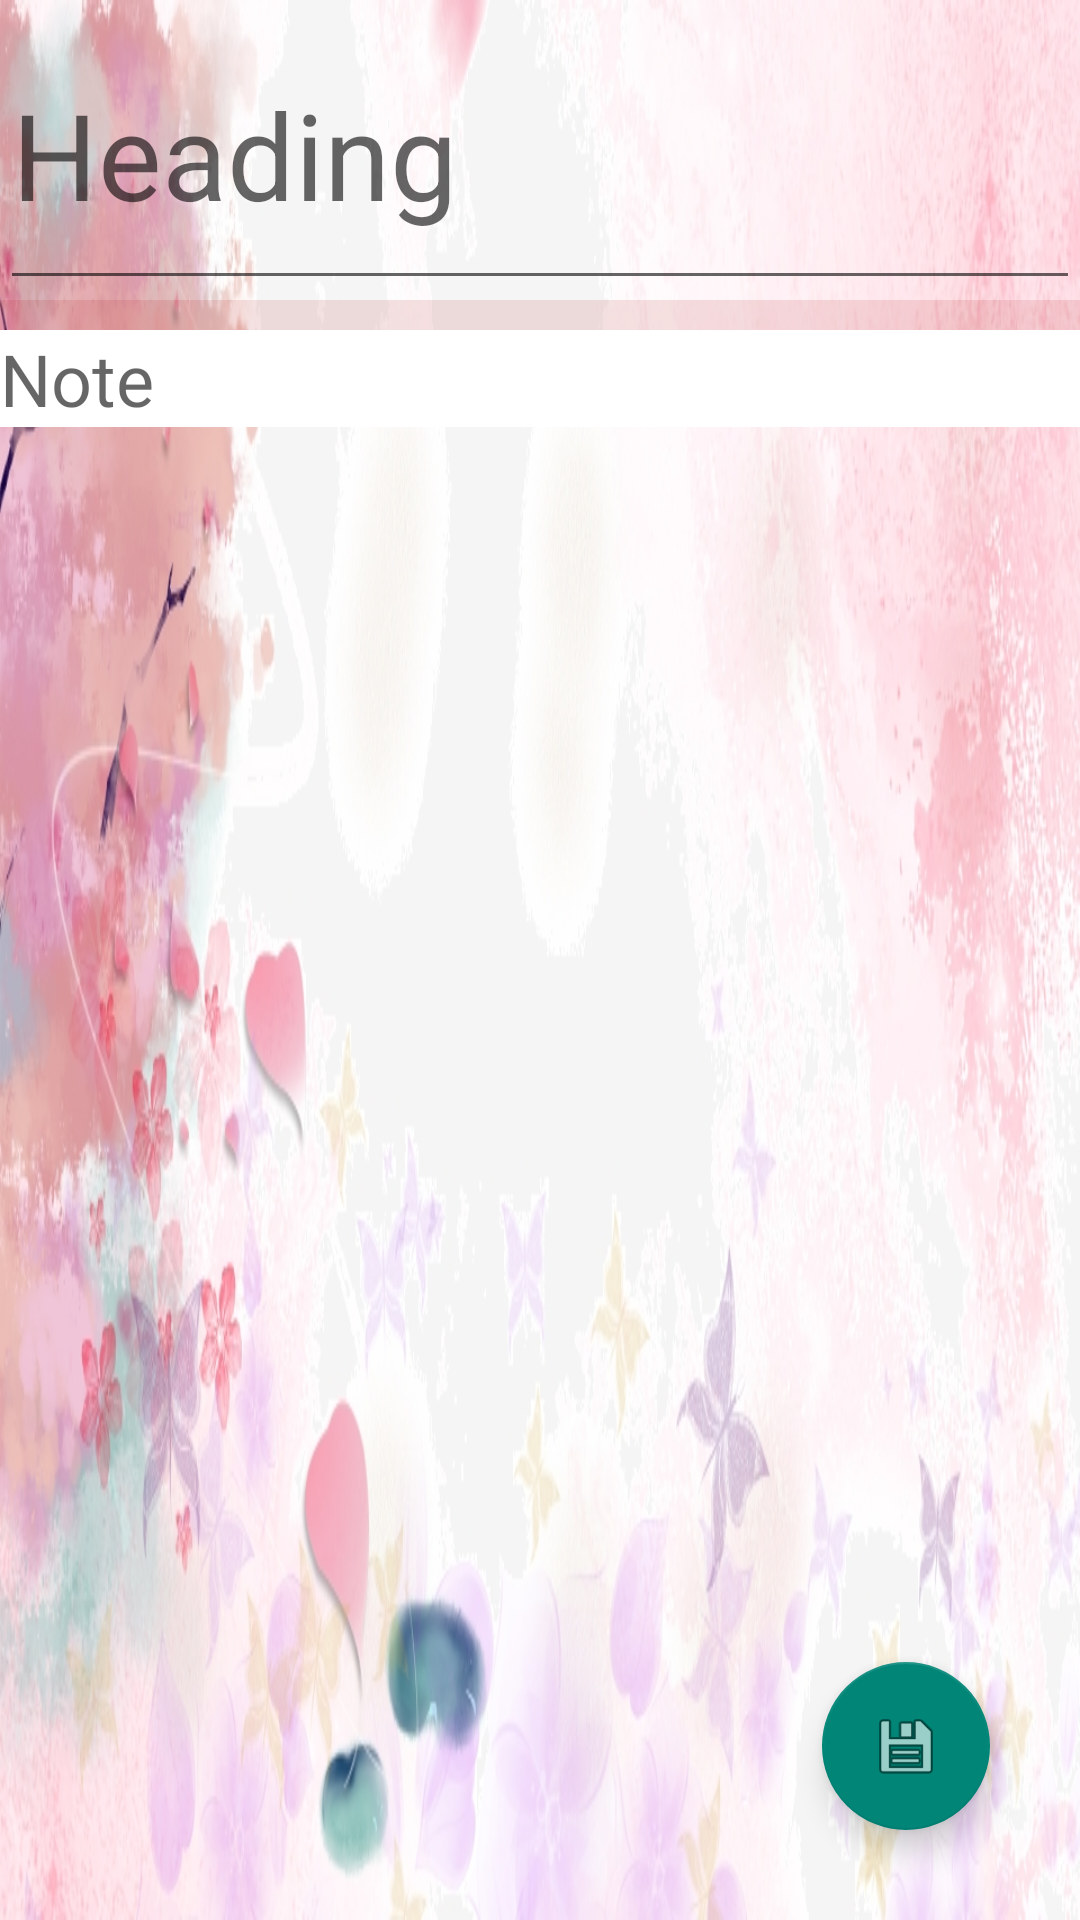

Here is an Android app screen rendered from its layout file. Give the layout XML and the strings, colors and styles it references.
<!-- AndroidManifest.xml: application theme Theme.Notes -->
<!-- res/layout/notes.xml -->
<?xml version="1.0" encoding="utf-8"?>
<RelativeLayout xmlns:android="http://schemas.android.com/apk/res/android"
    xmlns:app="http://schemas.android.com/apk/res-auto"
    xmlns:tools="http://schemas.android.com/tools"
    android:layout_width="match_parent"
    android:layout_height="match_parent"
    android:id="@+id/notebg"
    android:background="@drawable/bg">

    <LinearLayout
        android:layout_width="match_parent"
        android:layout_height="match_parent"
        android:orientation="vertical">


        <EditText
            android:id="@+id/editheading"
            android:layout_width="match_parent"
            android:layout_height="100dp"
            android:hint="Heading"
            android:textSize="40sp"
            app:layout_constraintEnd_toEndOf="parent"
            app:layout_constraintStart_toStartOf="parent"
            app:layout_constraintTop_toTopOf="parent" />
        />

        <View
            android:id="@+id/divider"
            android:layout_width="match_parent"
            android:layout_height="10dp"

            android:background="?android:attr/listDivider"
            android:backgroundTint="#AF1717"
            android:foregroundTint="#D31111"
            app:layout_constraintStart_toStartOf="parent"
            app:layout_constraintTop_toTopOf="parent" />

        <EditText
            android:id="@+id/editNote"
            android:layout_width="match_parent"
            android:layout_height="wrap_content"
            android:background="@color/white"
            android:hint="Note"
            android:inputType="textLongMessage|textPostalAddress|textMultiLine"
            android:textAlignment="viewStart"
            android:textColor="#090909"
            android:textSize="24sp"
            app:layout_constraintEnd_toEndOf="parent"

            app:layout_constraintTop_toBottomOf="@+id/editheading" />



    </LinearLayout>
    <com.google.android.material.floatingactionbutton.FloatingActionButton
        android:id="@+id/saveButton"
        android:layout_width="wrap_content"
        android:layout_height="wrap_content"
        android:clickable="true"
        android:layout_alignParentBottom="true"
        android:layout_alignParentEnd="true"
         android:layout_marginBottom="30dp"
        android:layout_marginRight="30dp"
        app:srcCompat="@android:drawable/ic_menu_save" />



</RelativeLayout>
<!-- resources referenced by this layout -->
<resources>
  <color name="white">#FFFFFFFF</color>
  <!-- drawable bg: jpg bitmap (drawable, 253281 bytes) -->
  <style name="Theme.Notes" parent="Theme.AppCompat.Light.NoActionBar">
          
  
          <item name="colorPrimary">@color/purple_500</item>
          <item name="colorPrimaryVariant">@color/purple_700</item>
          <item name="colorOnPrimary">@color/white</item>
          
          <item name="colorSecondary">@color/teal_200</item>
          <item name="colorSecondaryVariant">@color/teal_700</item>
          <item name="colorOnSecondary">@color/black</item>
          
          <item name="android:statusBarColor" tools:targetApi="l">?attr/colorPrimaryVariant</item>
          
  
      </style>
  <color name="purple_500">#FF6200EE</color>
  <color name="purple_700">#FF3700B3</color>
  <color name="teal_200">#FF03DAC5</color>
  <color name="teal_700">#FF018786</color>
  <color name="black">#FF000000</color>
</resources>
